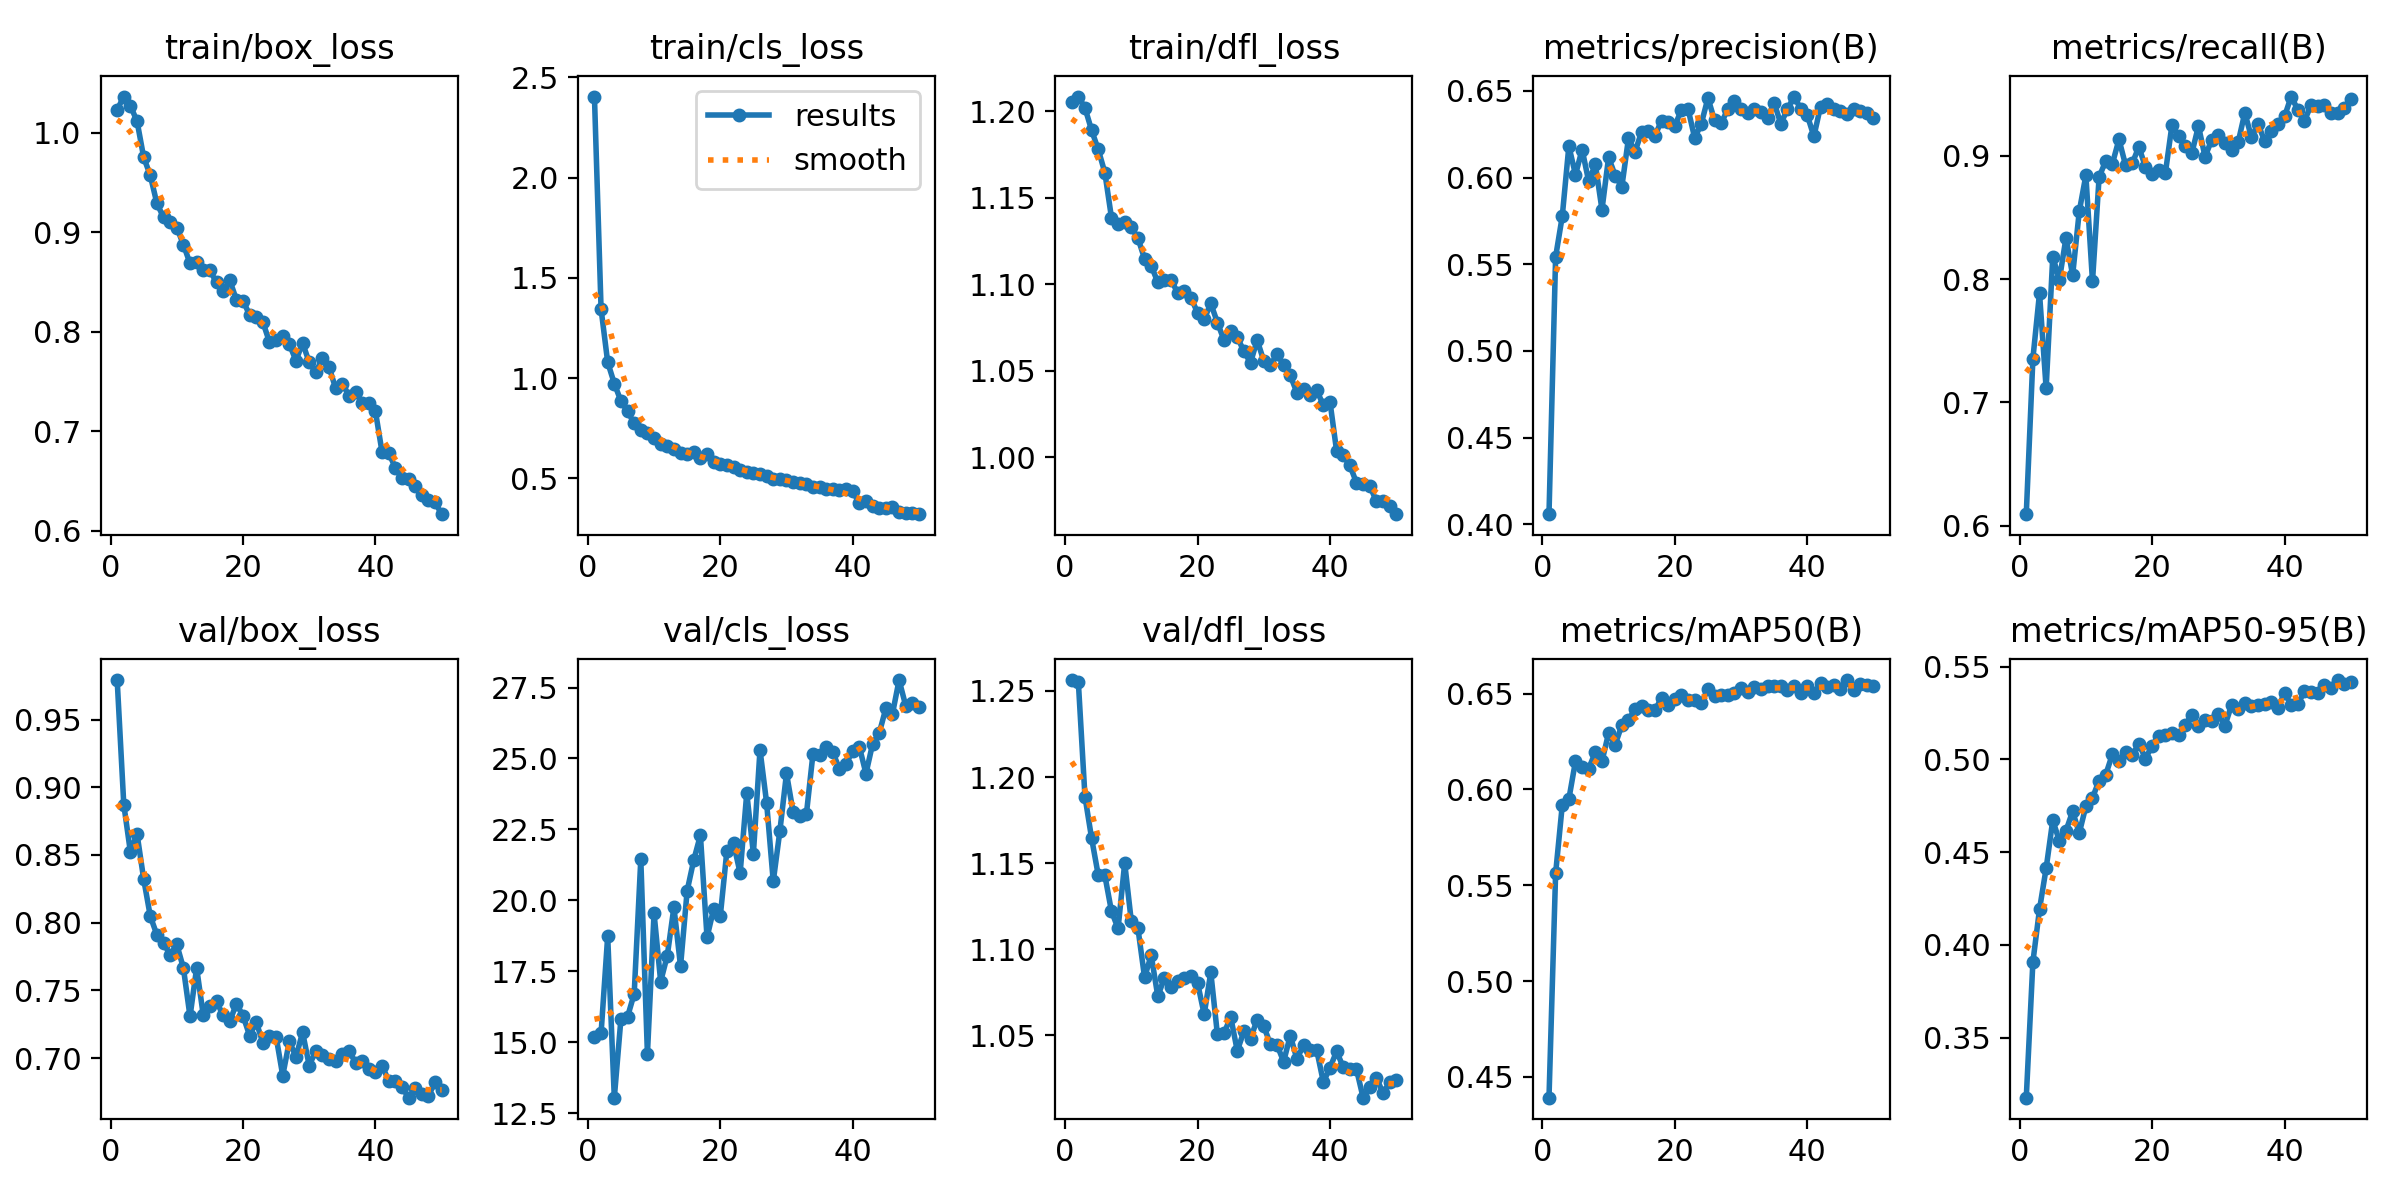

The data file committed next to this chart (first rows):
epoch, time, train/box_loss, train/cls_loss, train/dfl_loss, metrics/precision(B), metrics/recall(B), metrics/mAP50(B), metrics/mAP50-95(B), val/box_loss, val/cls_loss, val/dfl_loss, lr/pg0, lr/pg1, lr/pg2
1, 87.68, 1.023, 2.404, 1.205, 0.4058, 0.6094, 0.4391, 0.3177, 0.9792, 15.19, 1.256, 0.0004153, 0.0004153, 0.0004153
2, 178.4, 1.037, 1.345, 1.208, 0.5542, 0.7356, 0.5562, 0.3908, 0.8872, 15.31, 1.255, 0.0008155, 0.0008155, 0.0008155
3, 240.6, 1.027, 1.079, 1.202, 0.5776, 0.7886, 0.5917, 0.4192, 0.8521, 18.74, 1.189, 0.001199, 0.001199, 0.001199
4, 287, 1.012, 0.9726, 1.189, 0.6182, 0.7114, 0.595, 0.4413, 0.8656, 13.05, 1.165, 0.001176, 0.001176, 0.001176
5, 333.5, 0.9756, 0.8851, 1.178, 0.6016, 0.8182, 0.6148, 0.4672, 0.8323, 15.83, 1.143, 0.001151, 0.001151, 0.001151
6, 380, 0.9573, 0.8348, 1.164, 0.6162, 0.7996, 0.6118, 0.4561, 0.8049, 15.9, 1.143, 0.001126, 0.001126, 0.001126
7, 428.2, 0.9291, 0.7734, 1.138, 0.5978, 0.8336, 0.6109, 0.4616, 0.791, 16.71, 1.122, 0.001102, 0.001102, 0.001102
8, 475.4, 0.9152, 0.743, 1.135, 0.6077, 0.8032, 0.6195, 0.4721, 0.785, 21.44, 1.112, 0.001077, 0.001077, 0.001077
9, 523.9, 0.91, 0.7259, 1.136, 0.5815, 0.8549, 0.6147, 0.4603, 0.7762, 14.59, 1.15, 0.001052, 0.001052, 0.001052
10, 571.7, 0.9049, 0.7024, 1.133, 0.6117, 0.8842, 0.6294, 0.4747, 0.784, 19.55, 1.116, 0.001027, 0.001027, 0.001027
11, 619.4, 0.8878, 0.6725, 1.127, 0.6011, 0.7982, 0.6234, 0.4793, 0.7666, 17.14, 1.112, 0.001002, 0.001002, 0.001002
12, 671.2, 0.8689, 0.66, 1.115, 0.5947, 0.883, 0.6336, 0.4887, 0.7308, 18.05, 1.084, 0.0009778, 0.0009778, 0.0009778
13, 723.6, 0.8705, 0.6445, 1.111, 0.6226, 0.8958, 0.6362, 0.4918, 0.7666, 19.76, 1.096, 0.000953, 0.000953, 0.000953
14, 776.6, 0.862, 0.6266, 1.101, 0.615, 0.8936, 0.6421, 0.5028, 0.7318, 17.68, 1.073, 0.0009283, 0.0009283, 0.0009283
15, 830.4, 0.8619, 0.6205, 1.103, 0.6265, 0.9133, 0.6436, 0.4992, 0.7382, 20.34, 1.083, 0.0009035, 0.0009035, 0.0009035
16, 886.7, 0.8497, 0.632, 1.102, 0.6271, 0.8923, 0.6417, 0.5043, 0.7419, 21.42, 1.078, 0.0008787, 0.0008787, 0.0008787
17, 941, 0.841, 0.6032, 1.095, 0.6241, 0.894, 0.6413, 0.5022, 0.7315, 22.3, 1.081, 0.000854, 0.000854, 0.000854
18, 995.5, 0.852, 0.6188, 1.096, 0.6329, 0.9073, 0.6479, 0.5084, 0.7272, 18.7, 1.083, 0.0008293, 0.0008293, 0.0008293
19, 1050, 0.8323, 0.5794, 1.092, 0.6318, 0.8909, 0.6442, 0.5005, 0.7401, 19.69, 1.084, 0.0008045, 0.0008045, 0.0008045
20, 1105, 0.8316, 0.5727, 1.084, 0.6298, 0.8854, 0.6472, 0.5074, 0.7314, 19.44, 1.08, 0.0007797, 0.0007797, 0.0007797
21, 1160, 0.8169, 0.5679, 1.08, 0.6391, 0.8889, 0.6494, 0.5129, 0.7166, 21.75, 1.062, 0.000755, 0.000755, 0.000755
22, 1235, 0.8155, 0.556, 1.089, 0.6396, 0.8859, 0.6468, 0.5131, 0.7267, 22.01, 1.087, 0.0007302, 0.0007302, 0.0007302
23, 1300, 0.8099, 0.5408, 1.078, 0.6229, 0.925, 0.6465, 0.5144, 0.7114, 20.96, 1.05, 0.0007055, 0.0007055, 0.0007055
24, 1347, 0.7897, 0.5292, 1.068, 0.6311, 0.916, 0.645, 0.5131, 0.7161, 23.78, 1.051, 0.0006808, 0.0006808, 0.0006808
25, 1411, 0.792, 0.5287, 1.073, 0.6459, 0.9079, 0.6526, 0.5186, 0.7158, 21.65, 1.061, 0.000656, 0.000656, 0.000656
26, 1514, 0.7962, 0.5207, 1.069, 0.633, 0.9022, 0.649, 0.5241, 0.6871, 25.3, 1.041, 0.0006312, 0.0006312, 0.0006312
27, 1574, 0.7877, 0.5103, 1.061, 0.6312, 0.9242, 0.6492, 0.518, 0.7125, 23.43, 1.052, 0.0006065, 0.0006065, 0.0006065
28, 1621, 0.7712, 0.4976, 1.055, 0.6396, 0.8992, 0.6493, 0.5215, 0.701, 20.67, 1.048, 0.0005818, 0.0005818, 0.0005818
29, 1668, 0.789, 0.494, 1.068, 0.6444, 0.9132, 0.6503, 0.521, 0.7191, 22.45, 1.059, 0.000557, 0.000557, 0.000557
30, 1714, 0.7693, 0.4893, 1.056, 0.6397, 0.9173, 0.6528, 0.5246, 0.6945, 24.47, 1.055, 0.0005322, 0.0005322, 0.0005322
31, 1761, 0.7594, 0.4809, 1.053, 0.6372, 0.9103, 0.6509, 0.5183, 0.7055, 23.11, 1.045, 0.0005075, 0.0005075, 0.0005075
32, 1807, 0.7738, 0.4743, 1.06, 0.6394, 0.9051, 0.6534, 0.5294, 0.7021, 22.98, 1.044, 0.0004827, 0.0004827, 0.0004827
33, 1854, 0.7646, 0.4732, 1.053, 0.638, 0.9111, 0.6525, 0.527, 0.6991, 23.03, 1.035, 0.000458, 0.000458, 0.000458
34, 1901, 0.7432, 0.4582, 1.047, 0.6343, 0.9349, 0.6538, 0.5303, 0.698, 25.17, 1.05, 0.0004332, 0.0004332, 0.0004332
35, 1949, 0.7481, 0.4589, 1.037, 0.6432, 0.9151, 0.6542, 0.5286, 0.7031, 25.12, 1.036, 0.0004085, 0.0004085, 0.0004085
36, 1996, 0.7361, 0.4473, 1.039, 0.6311, 0.9259, 0.6542, 0.5293, 0.7054, 25.4, 1.044, 0.0003837, 0.0003837, 0.0003837
37, 2044, 0.7398, 0.4457, 1.036, 0.6394, 0.9119, 0.652, 0.53, 0.6967, 25.21, 1.041, 0.000359, 0.000359, 0.000359
38, 2091, 0.7285, 0.4411, 1.039, 0.6468, 0.9202, 0.6538, 0.531, 0.6981, 24.63, 1.041, 0.0003343, 0.0003343, 0.0003343
39, 2137, 0.7284, 0.4461, 1.03, 0.6398, 0.9255, 0.6506, 0.5276, 0.692, 24.81, 1.023, 0.0003095, 0.0003095, 0.0003095
40, 2184, 0.7201, 0.4361, 1.032, 0.636, 0.932, 0.6538, 0.536, 0.6897, 25.26, 1.031, 0.0002848, 0.0002848, 0.0002848
41, 2255, 0.6791, 0.3748, 1.004, 0.6238, 0.9481, 0.6502, 0.5292, 0.6943, 25.41, 1.041, 0.00026, 0.00026, 0.00026
42, 2301, 0.6784, 0.386, 1.001, 0.641, 0.9375, 0.6554, 0.5298, 0.6835, 24.47, 1.031, 0.0002352, 0.0002352, 0.0002352
43, 2348, 0.6637, 0.3594, 0.9952, 0.6423, 0.9283, 0.6534, 0.5367, 0.6834, 25.51, 1.03, 0.0002105, 0.0002105, 0.0002105
44, 2394, 0.6528, 0.3521, 0.9852, 0.6393, 0.9412, 0.6547, 0.5361, 0.6788, 25.89, 1.03, 0.0001857, 0.0001857, 0.0001857
45, 2440, 0.6521, 0.3531, 0.9845, 0.6386, 0.9403, 0.6524, 0.5359, 0.6708, 26.76, 1.014, 0.000161, 0.000161, 0.000161
46, 2486, 0.6452, 0.3549, 0.9836, 0.637, 0.9409, 0.6571, 0.5404, 0.6778, 26.57, 1.02, 0.0001363, 0.0001363, 0.0001363
47, 2533, 0.6357, 0.334, 0.9745, 0.6395, 0.9349, 0.6519, 0.5385, 0.6734, 27.76, 1.025, 0.0001115, 0.0001115, 0.0001115
48, 2597, 0.6315, 0.3283, 0.9749, 0.6383, 0.935, 0.6548, 0.5428, 0.6723, 26.86, 1.016, 8.675e-05, 8.675e-05, 8.675e-05
49, 2656, 0.6287, 0.3289, 0.9718, 0.637, 0.9385, 0.6547, 0.541, 0.6821, 26.94, 1.023, 6.2e-05, 6.2e-05, 6.2e-05
50, 2715, 0.6169, 0.321, 0.967, 0.6343, 0.946, 0.654, 0.542, 0.6763, 26.8, 1.024, 3.725e-05, 3.725e-05, 3.725e-05
